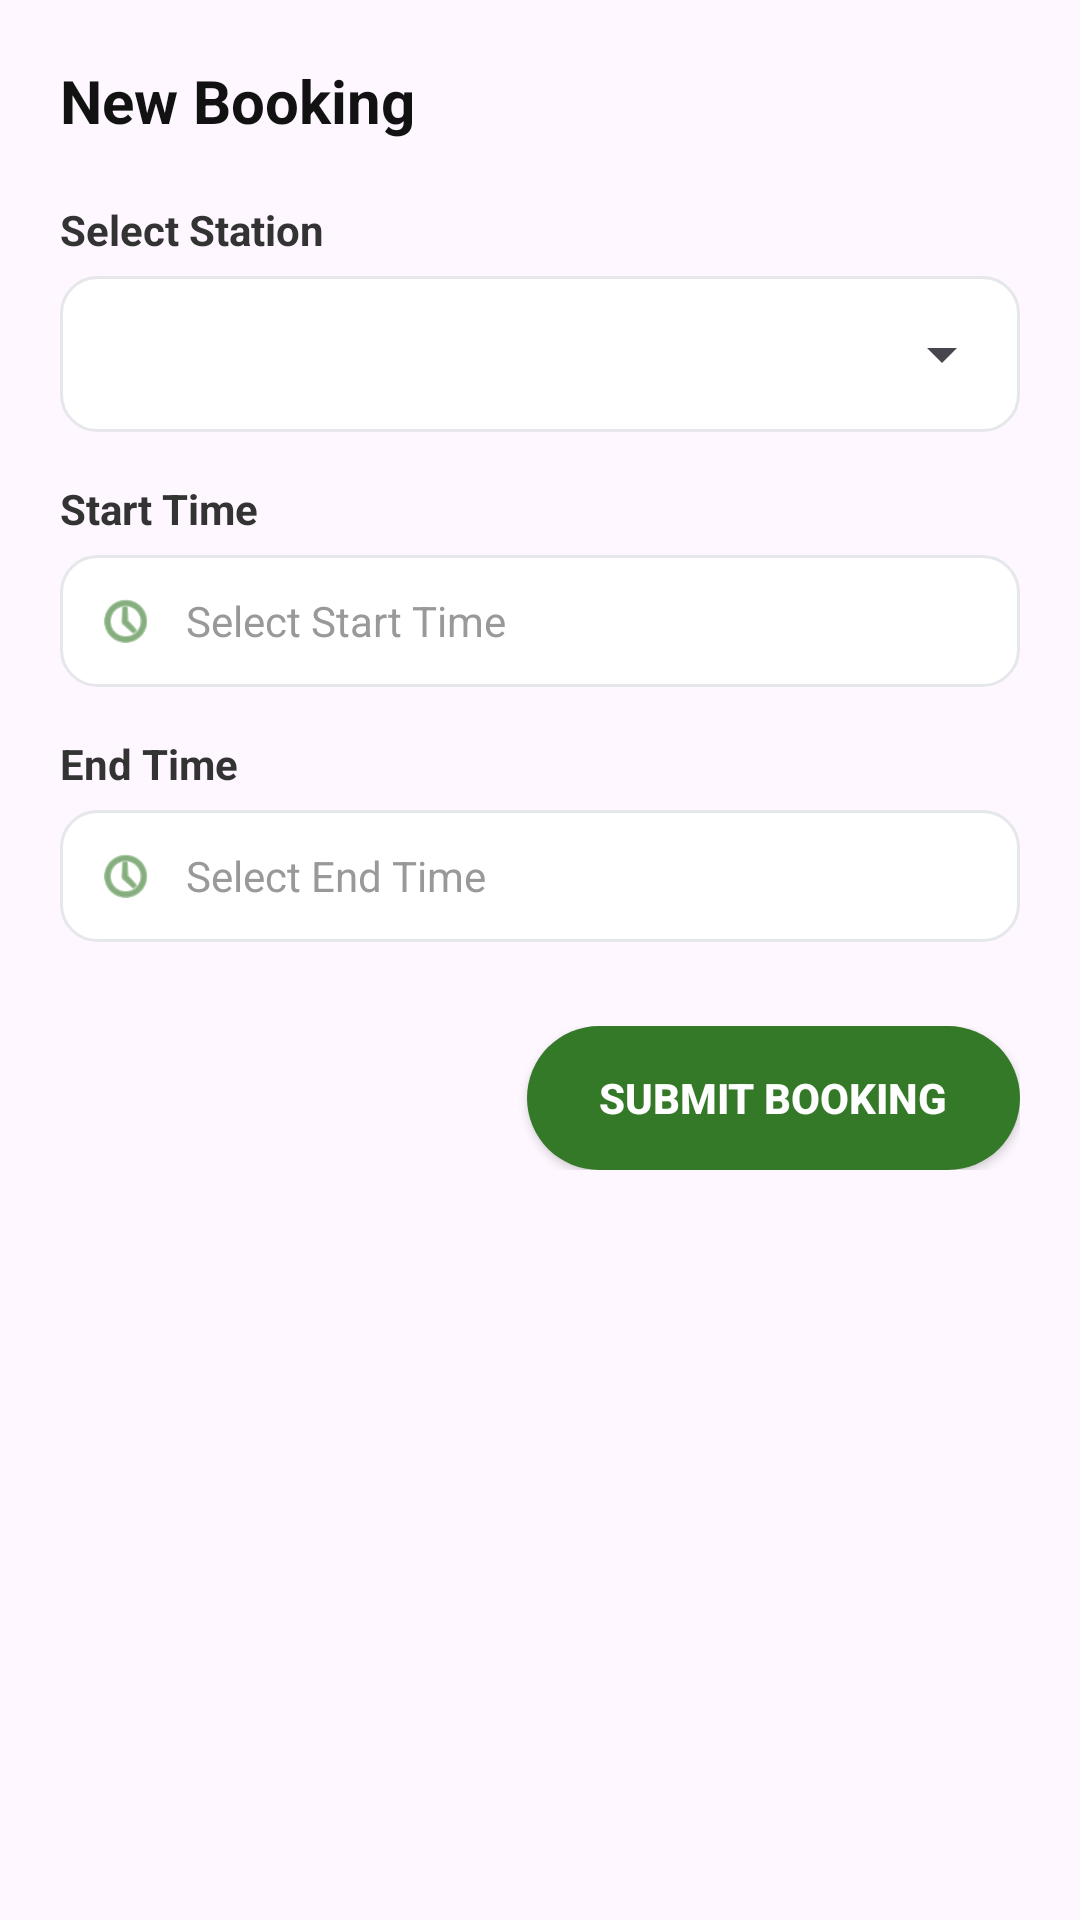

Android layout source for this screen:
<!-- AndroidManifest.xml: application theme Theme.EVChargingApp -->
<!-- res/layout/dialog_add_booking.xml -->
<?xml version="1.0" encoding="utf-8"?>
<LinearLayout xmlns:android="http://schemas.android.com/apk/res/android"
    xmlns:app="http://schemas.android.com/apk/res-auto"
    android:layout_width="match_parent"
    android:layout_height="wrap_content"
    android:orientation="vertical"
    android:padding="20dp"
    android:background="@drawable/bg_card">

    
    <TextView
        android:layout_width="wrap_content"
        android:layout_height="wrap_content"
        android:text="New Booking"
        android:textSize="20sp"
        android:textStyle="bold"
        android:textColor="@color/gray_900"
        android:layout_marginBottom="20dp"/>

    
    <TextView
        android:layout_width="wrap_content"
        android:layout_height="wrap_content"
        android:text="Select Station"
        android:textStyle="bold"
        android:textSize="14sp"
        android:textColor="@color/gray_700"
        android:layout_marginBottom="6dp"/>

    <LinearLayout
        android:layout_width="match_parent"
        android:layout_height="wrap_content"
        android:orientation="vertical"
        android:background="@drawable/edit_text_selector"
        android:padding="2dp"
        android:layout_marginBottom="16dp">

        <Spinner
            android:id="@+id/spinnerStation"
            android:layout_width="match_parent"
            android:layout_height="48dp"
            android:paddingStart="12dp"
            android:paddingEnd="12dp"
            android:spinnerMode="dropdown"/>
    </LinearLayout>

    
    <TextView
        android:layout_width="wrap_content"
        android:layout_height="wrap_content"
        android:text="Start Time"
        android:textStyle="bold"
        android:textSize="14sp"
        android:textColor="@color/gray_700"
        android:layout_marginBottom="6dp"/>

    <LinearLayout
        android:id="@+id/layoutStartTime"
        android:layout_width="match_parent"
        android:layout_height="wrap_content"
        android:orientation="horizontal"
        android:background="@drawable/edit_text_selector"
        android:padding="12dp"
        android:gravity="center_vertical"
        android:clickable="true"
        android:focusable="true"
        android:layout_marginBottom="16dp">

        <ImageView
            android:layout_width="20dp"
            android:layout_height="20dp"
            android:src="@android:drawable/ic_menu_recent_history"
            app:tint="@color/primary_green"
            android:layout_marginEnd="10dp"/>

        <EditText
            android:id="@+id/etStartTime"
            android:layout_width="0dp"
            android:layout_height="wrap_content"
            android:layout_weight="1"
            android:hint="Select Start Time"
            android:textSize="14sp"
            android:textColor="@color/gray_900"
            android:textColorHint="@color/gray_500"
            android:focusable="false"
            android:clickable="false"
            android:background="@android:color/transparent"
            android:inputType="none"
            android:cursorVisible="false"/>
    </LinearLayout>

    
    <TextView
        android:layout_width="wrap_content"
        android:layout_height="wrap_content"
        android:text="End Time"
        android:textStyle="bold"
        android:textSize="14sp"
        android:textColor="@color/gray_700"
        android:layout_marginBottom="6dp"/>

    <LinearLayout
        android:id="@+id/layoutEndTime"
        android:layout_width="match_parent"
        android:layout_height="wrap_content"
        android:orientation="horizontal"
        android:background="@drawable/edit_text_selector"
        android:padding="12dp"
        android:gravity="center_vertical"
        android:clickable="true"
        android:focusable="true"
        android:layout_marginBottom="20dp">

        <ImageView
            android:layout_width="20dp"
            android:layout_height="20dp"
            android:src="@android:drawable/ic_menu_recent_history"
            app:tint="@color/primary_green"
            android:layout_marginEnd="10dp"/>

        <EditText
            android:id="@+id/etEndTime"
            android:layout_width="0dp"
            android:layout_height="wrap_content"
            android:layout_weight="1"
            android:hint="Select End Time"
            android:textSize="14sp"
            android:textColor="@color/gray_900"
            android:textColorHint="@color/gray_500"
            android:focusable="false"
            android:clickable="false"
            android:background="@android:color/transparent"
            android:inputType="none"
            android:cursorVisible="false"/>
    </LinearLayout>

    
    <LinearLayout
        android:layout_width="match_parent"
        android:layout_height="wrap_content"
        android:orientation="horizontal"
        android:gravity="end"
        android:layout_marginTop="8dp">

        <androidx.appcompat.widget.AppCompatButton
            android:id="@+id/btnSubmitBooking"
            android:layout_width="wrap_content"
            android:layout_height="48dp"
            android:text="Submit Booking"
            android:textSize="14sp"
            android:textStyle="bold"
            android:textColor="@color/white"
            android:background="@drawable/button_primary_selector"
            android:paddingStart="24dp"
            android:paddingEnd="24dp"
            android:elevation="2dp"
            android:stateListAnimator="@null"/>
    </LinearLayout>

</LinearLayout>
<!-- resources referenced by this layout -->
<resources>
  <color name="gray_500">#999999</color>
  <color name="gray_700">#333333</color>
  <color name="gray_900">#121212</color>
  <color name="primary_green">#347928</color>
  <color name="white">#FFFFFF</color>
  <!-- drawable button_primary_selector (drawable) -->
  <?xml version="1.0" encoding="utf-8"?>
  <selector xmlns:android="http://schemas.android.com/apk/res/android">
      <item android:state_pressed="true" android:drawable="@drawable/bg_button_primary_pressed"/>
      <item android:state_enabled="false">
          <shape>
              <solid android:color="#9ca3af"/>
              <corners android:radius="24dp"/>
          </shape>
      </item>
      <item android:drawable="@drawable/bg_button_primary"/>
  </selector>
  <!-- drawable edit_text_selector (drawable) -->
  <?xml version="1.0" encoding="utf-8"?>
  <selector xmlns:android="http://schemas.android.com/apk/res/android">
      <item android:state_focused="true" android:drawable="@drawable/bg_edit_text_focused"/>
      <item android:drawable="@drawable/bg_edit_text"/>
  </selector>
  <style name="Theme.EVChargingApp" parent="Base.Theme.EVChargingApp" />
  <!-- drawable bg_button_primary_pressed (drawable) -->
  <?xml version="1.0" encoding="utf-8"?>
  <shape xmlns:android="http://schemas.android.com/apk/res/android">
      <solid android:color="@color/primary_green_dark"/>
      <corners android:radius="24dp"/>
  </shape>
  <!-- drawable bg_button_primary (drawable) -->
  <?xml version="1.0" encoding="utf-8"?>
  <shape xmlns:android="http://schemas.android.com/apk/res/android">
      <solid android:color="@color/primary_green"/>
      <corners android:radius="24dp"/>
  </shape>
  <!-- drawable bg_edit_text_focused (drawable) -->
  <?xml version="1.0" encoding="utf-8"?>
  <shape xmlns:android="http://schemas.android.com/apk/res/android">
      <solid android:color="@color/white"/>
      <corners android:radius="12dp"/>
      <stroke
          android:width="2dp"
          android:color="@color/primary_green"/>
      <padding
          android:left="16dp"
          android:right="16dp"
          android:top="14dp"
          android:bottom="14dp"/>
  </shape>
  <!-- drawable bg_edit_text (drawable) -->
  <?xml version="1.0" encoding="utf-8"?>
  <shape xmlns:android="http://schemas.android.com/apk/res/android">
      <solid android:color="@color/white"/>
      <corners android:radius="12dp"/>
      <stroke
          android:width="1dp"
          android:color="#e5e7eb"/>
      <padding
          android:left="16dp"
          android:right="16dp"
          android:top="14dp"
          android:bottom="14dp"/>
  </shape>
  <style name="Base.Theme.EVChargingApp" parent="Theme.Material3.DayNight.NoActionBar">
          
          
          <item name="android:statusBarColor">@android:color/transparent</item>
          <item name="android:windowLightStatusBar">true</item>
      </style>
  <color name="primary_green_dark">#2a6120</color>
</resources>
